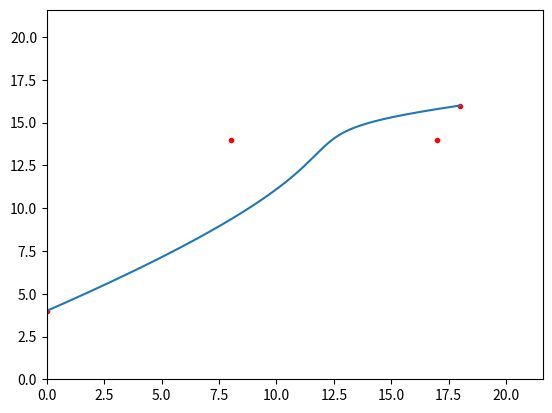

Source code (Python):
import numpy as np
import matplotlib.pyplot as plt
import random



##combinaison de point pour qui l'algo fonctionne bien

# point_x = [2,0,4,6,7]
# point_y = [0,4,4,0,2]

##


##Combinaison de point pour qui l'ago ne fonctionne pas (erreur de division par 0)

# point_x = [14, 7, 17, 18, 3, 20, 12, 1, 9]
# point_y = [12, 4, 2, 13, 6, 18, 5, 3, 11]

##

##à utiliser pour générer des points aléatoirement

point_x = []
point_y = []

for i in range(4):
    point_x += [random.randint(0,20)]
    point_y += [random.randint(0,20)]
    
    
print(point_x)
print(point_y)


def middle_point(point_x,point_y,t):
    
    if len(point_x) == 1:
        return point_x,point_y #Quand on a trouvé l'unique point d'où l'on peut tracer la courbe
    point_x_new = []
    point_y_new = []
    
    for i in range(len(point_x)-1): #on parcourt tous les points par paire pour pouvoir calculer la position du nouveau point entre les 2
        
        #calcul de la position x du point qui est à la distance (d = distance totale) égale à d*t entre les 2 points i et i+1
        point_x_new += [point_x[i]+(point_x[i+1]-point_x[i])*t] 
        if point_x[i+1]-point_x[i] != 0:
            #calcul de la position y du point qui est à la distance (d = distance totale) égale à d*t entre les 2 points i et i+1
            point_y_new += [(point_y[i+1]-point_y[i])/(point_x[i+1]-point_x[i])*(t*(point_x[i+1]-point_x[i]))+point_y[i]] 
        else:
            point_y_new += [point_y[i]+(point_y[i+1]-point_y[i])*t] 
    

    return middle_point(point_x_new,point_y_new,t) #appel récursif de la fonction pour calculer les points suivants en fonction des points calculés


x_list = []
y_list = []



for i in range(0,1000): #on calcule juste pour plein de points pour afficher sur le graphique et oui j'aurais pu utiliser le linspace de numpy (enfin je pense)
    x,y = middle_point(point_x,point_y,i/1000)
    x_list += [x]
    y_list += [y]



min_list = min([min(point_x),min(point_y)]) #on cherche le min et le max entre les 2 listes pour savoir quelle limite donner aux axes du graphique
max_list = max([max(point_x),max(point_y)])


plt.xlim(min_list-min_list*0.2,max_list+max_list*0.2)
plt.ylim(min_list-min_list*0.2,max_list+max_list*0.2)


plt.plot(x_list,y_list) #on affiche la belle courbe
plt.scatter(point_x,point_y, marker = ".", color = "red") #on affiche la courbe "brute" faite entre les points
plt.show() #on affiche le graphique

print("ok") #pour dire que tout va bien !
